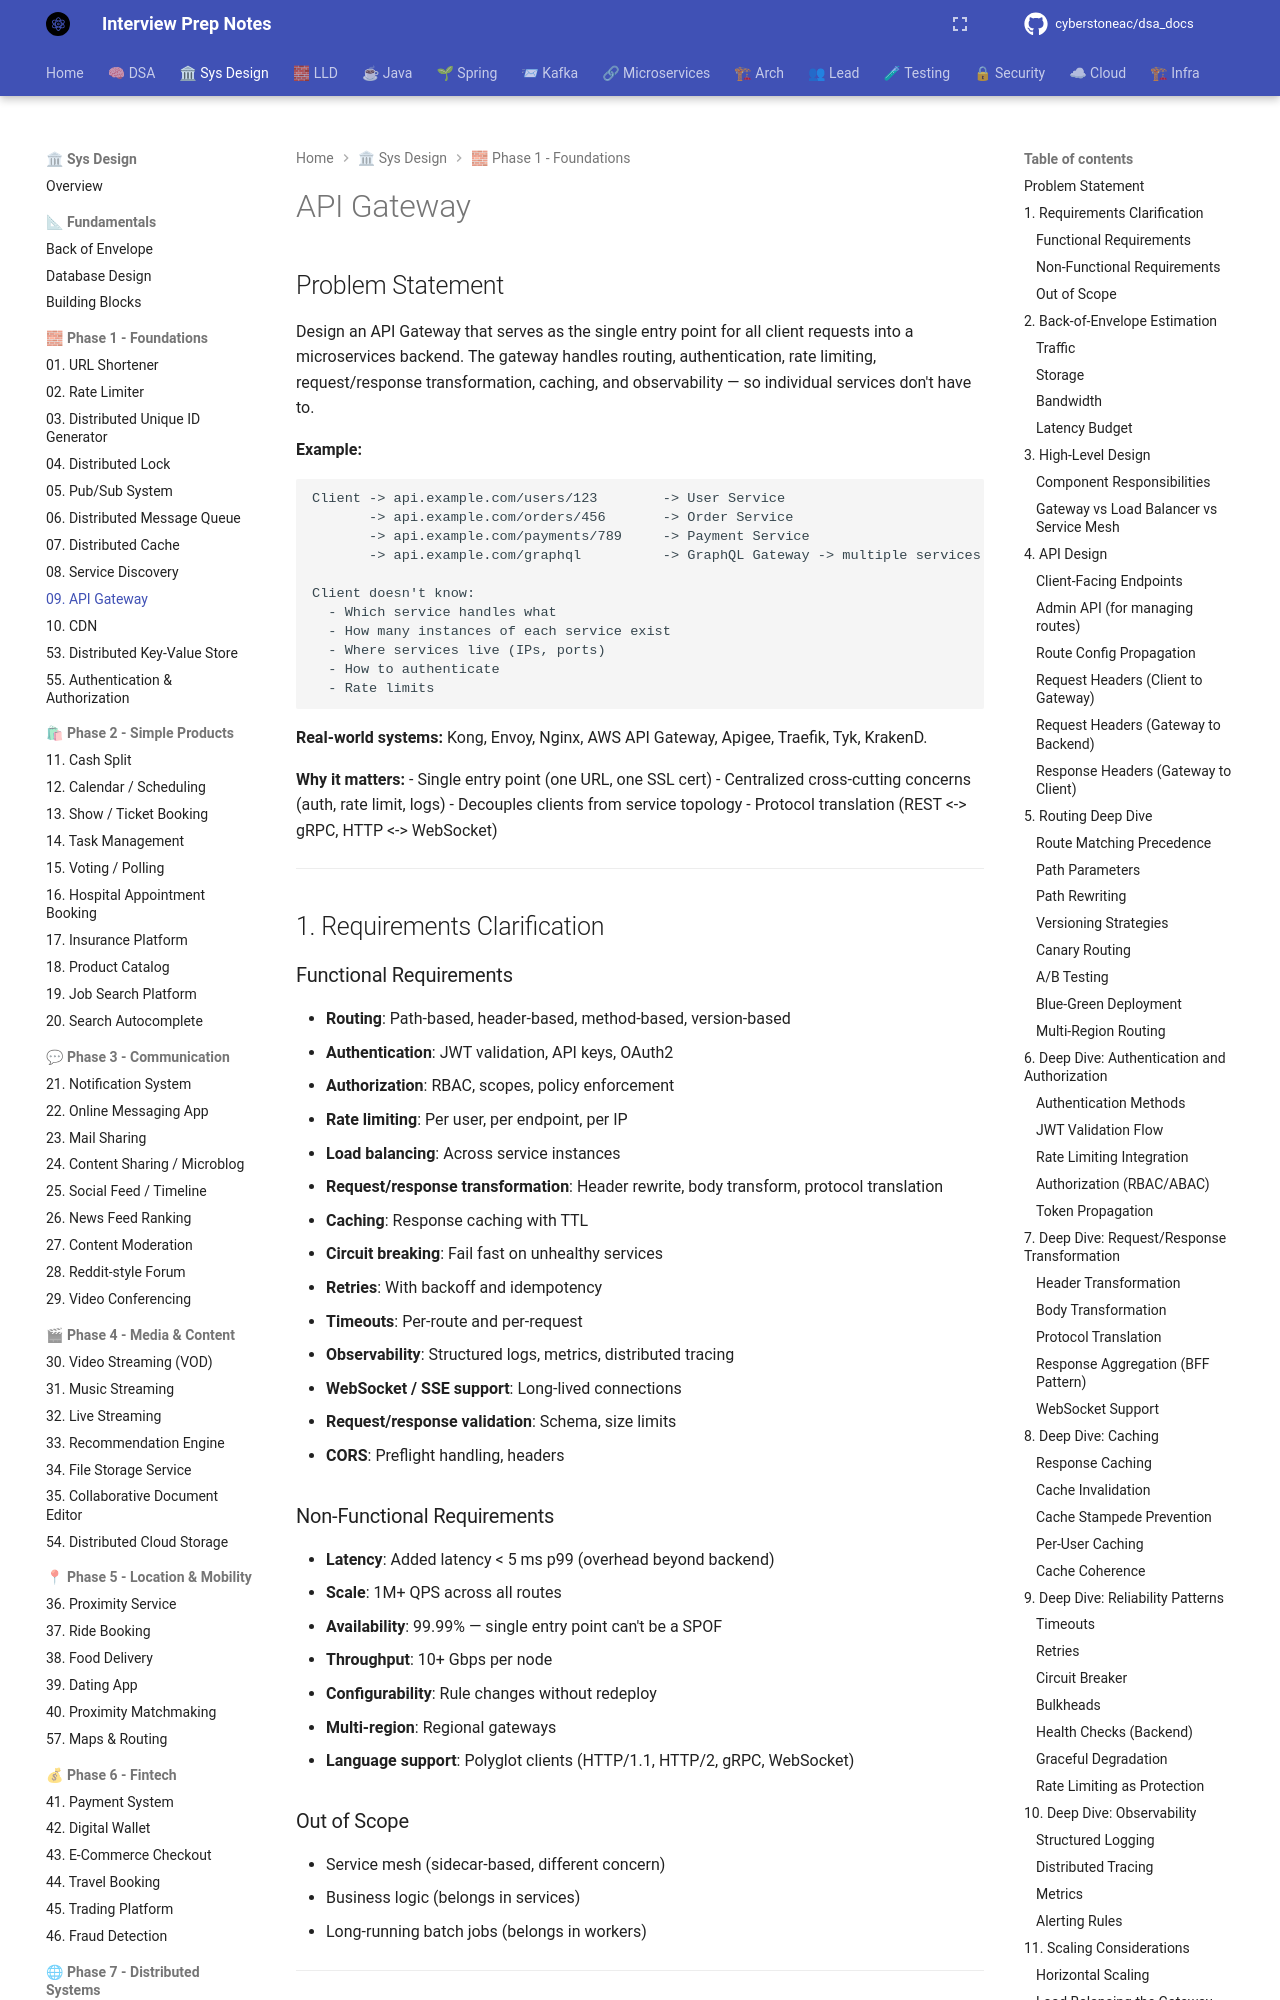

repository: cyberstoneac/dsa_docs · page: system-design/problems/09-api-gateway/index.html · generator: mkdocs

# API Gateway

## Problem Statement

Design an API Gateway that serves as the single entry point for all client requests into a microservices backend. The gateway handles routing, authentication, rate limiting, request/response transformation, caching, and observability — so individual services don't have to.

**Example:**
```
Client -> api.example.com/users/123        -> User Service
       -> api.example.com/orders/456       -> Order Service
       -> api.example.com/payments/789     -> Payment Service
       -> api.example.com/graphql          -> GraphQL Gateway -> multiple services

Client doesn't know:
  - Which service handles what
  - How many instances of each service exist
  - Where services live (IPs, ports)
  - How to authenticate
  - Rate limits
```

**Real-world systems:** Kong, Envoy, Nginx, AWS API Gateway, Apigee, Traefik, Tyk, KrakenD.

**Why it matters:**
- Single entry point (one URL, one SSL cert)
- Centralized cross-cutting concerns (auth, rate limit, logs)
- Decouples clients from service topology
- Protocol translation (REST <-> gRPC, HTTP <-> WebSocket)

---

## 1. Requirements Clarification

### Functional Requirements
- **Routing**: Path-based, header-based, method-based, version-based
- **Authentication**: JWT validation, API keys, OAuth2
- **Authorization**: RBAC, scopes, policy enforcement
- **Rate limiting**: Per user, per endpoint, per IP
- **Load balancing**: Across service instances
- **Request/response transformation**: Header rewrite, body transform, protocol translation
- **Caching**: Response caching with TTL
- **Circuit breaking**: Fail fast on unhealthy services
- **Retries**: With backoff and idempotency
- **Timeouts**: Per-route and per-request
- **Observability**: Structured logs, metrics, distributed tracing
- **WebSocket / SSE support**: Long-lived connections
- **Request/response validation**: Schema, size limits
- **CORS**: Preflight handling, headers
